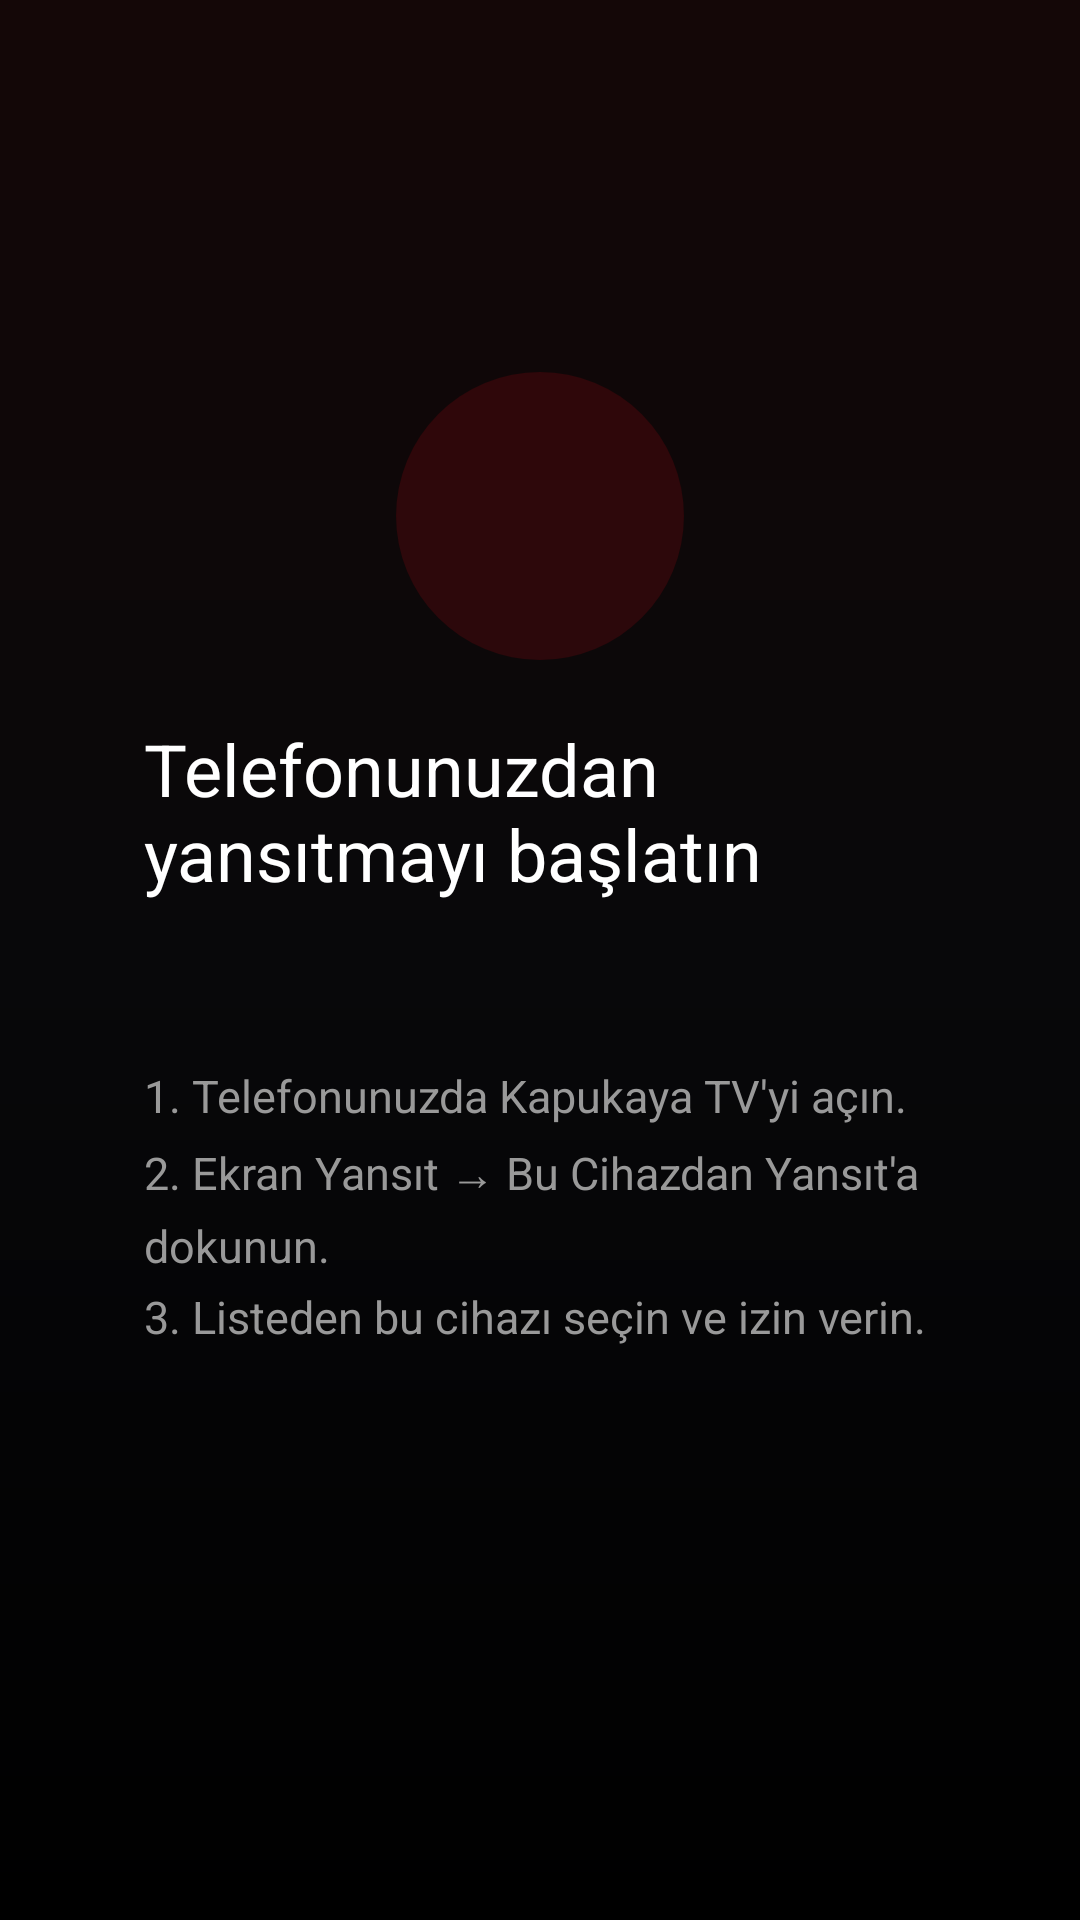

The Android layout XML behind this screen, and the referenced resources:
<!-- AndroidManifest.xml: activity theme Theme.KapukayaTv -->
<!-- res/layout/activity_mirror_receiver.xml -->
<?xml version="1.0" encoding="utf-8"?>
<FrameLayout xmlns:android="http://schemas.android.com/apk/res/android"
    xmlns:tools="http://schemas.android.com/tools"
    android:layout_width="match_parent"
    android:layout_height="match_parent"
    android:background="@color/black"
    android:keepScreenOn="true">

    
    <androidx.media3.ui.AspectRatioFrameLayout
        android:id="@+id/mirrorAspectFrame"
        android:layout_width="match_parent"
        android:layout_height="match_parent"
        android:layout_gravity="center">

        <SurfaceView
            android:id="@+id/mirrorSurface"
            android:layout_width="match_parent"
            android:layout_height="match_parent" />
    </androidx.media3.ui.AspectRatioFrameLayout>

    
    <LinearLayout
        android:id="@+id/mirrorWaitingPanel"
        android:layout_width="match_parent"
        android:layout_height="match_parent"
        android:background="@drawable/bg_splash_gradient"
        android:gravity="center"
        android:orientation="vertical"
        android:padding="48dp">

        <FrameLayout
            android:layout_width="96dp"
            android:layout_height="96dp"
            android:background="@drawable/bg_choice_icon">

            <ImageView
                android:layout_width="48dp"
                android:layout_height="48dp"
                android:layout_gravity="center"
                android:contentDescription="@null"
                android:src="@drawable/ic_cast" />
        </FrameLayout>

        <TextView
            android:layout_width="wrap_content"
            android:layout_height="wrap_content"
            android:layout_marginTop="20dp"
            android:fontFamily="sans-serif-bold"
            android:text="@string/mirror_waiting_title"
            android:textColor="@color/white"
            android:textSize="24sp" />

        <TextView
            android:id="@+id/tvMirrorDeviceName"
            android:layout_width="wrap_content"
            android:layout_height="wrap_content"
            android:layout_marginTop="10dp"
            android:fontFamily="sans-serif-medium"
            android:textColor="@color/accent_blue"
            android:textSize="18sp"
            tools:text="Bu TV: Salon TV" />

        <TextView
            android:layout_width="wrap_content"
            android:layout_height="wrap_content"
            android:layout_marginTop="20dp"
            android:fontFamily="sans-serif"
            android:gravity="start"
            android:lineSpacingExtra="6dp"
            android:text="@string/mirror_waiting_steps"
            android:textColor="@color/text_secondary"
            android:textSize="15sp" />

        <TextView
            android:id="@+id/tvMirrorAddress"
            android:layout_width="wrap_content"
            android:layout_height="wrap_content"
            android:layout_marginTop="18dp"
            android:fontFamily="monospace"
            android:textColor="@color/text_muted"
            android:textSize="13sp"
            tools:text="Elle bağlanmak için: 192.168.1.25" />

        <TextView
            android:id="@+id/tvMirrorStatus"
            android:layout_width="wrap_content"
            android:layout_height="wrap_content"
            android:layout_marginTop="12dp"
            android:fontFamily="sans-serif-medium"
            android:textColor="@color/accent_gold"
            android:textSize="14sp"
            tools:text="Bağlantı kesildi" />
    </LinearLayout>

    
    <TextView
        android:id="@+id/tvMirrorConnectedBadge"
        android:layout_width="wrap_content"
        android:layout_height="wrap_content"
        android:layout_gravity="top|end"
        android:layout_margin="28dp"
        android:background="@drawable/bg_osd_panel"
        android:fontFamily="sans-serif-medium"
        android:paddingStart="18dp"
        android:paddingTop="10dp"
        android:paddingEnd="18dp"
        android:paddingBottom="10dp"
        android:textColor="@color/white"
        android:textSize="14sp"
        android:visibility="gone"
        tools:text="📱 Pixel 8 yansıtıyor · Çıkmak için Geri"
        tools:visibility="visible" />
</FrameLayout>
<!-- resources referenced by this layout -->
<resources>
  <color name="accent_blue">#38BDF8</color>
  <color name="accent_gold">#FBBF24</color>
  <color name="black">#FF000000</color>
  <color name="text_muted">#666666</color>
  <color name="text_secondary">#999999</color>
  <color name="white">#FFFFFFFF</color>
  <!-- drawable bg_choice_icon (drawable) -->
  <?xml version="1.0" encoding="utf-8"?>
  <shape xmlns:android="http://schemas.android.com/apk/res/android"
      android:shape="oval">
      <solid android:color="#26E50914" />
  </shape>
  <!-- drawable bg_osd_panel (drawable) -->
  <?xml version="1.0" encoding="utf-8"?>
  <shape xmlns:android="http://schemas.android.com/apk/res/android"
      android:shape="rectangle">
      <solid android:color="@color/osd_background" />
      <corners android:radius="20dp" />
      <stroke android:width="1.5dp" android:color="@color/card_stroke_unfocused" />
  </shape>
  <!-- drawable bg_splash_gradient (drawable) -->
  <?xml version="1.0" encoding="utf-8"?>
  <shape xmlns:android="http://schemas.android.com/apk/res/android"
      android:shape="rectangle">
      <gradient
          android:angle="270"
          android:centerColor="#08080A"
          android:endColor="#000000"
          android:startColor="#140707"
          android:type="linear" />
  </shape>
  <string name="mirror_waiting_steps">1. Telefonunuzda Kapukaya TV\'yi açın.\n2. Ekran Yansıt → Bu Cihazdan Yansıt\'a dokunun.\n3. Listeden bu cihazı seçin ve izin verin.</string>
  <string name="mirror_waiting_title">Telefonunuzdan yansıtmayı başlatın</string>
  <style name="Theme.KapukayaTv" parent="Theme.MaterialComponents.NoActionBar">
          <item name="android:windowBackground">@color/bg_dark</item>
          <item name="android:colorBackground">@color/bg_dark</item>
          <item name="colorPrimary">@color/accent_red</item>
          <item name="colorSecondary">@color/accent_blue</item>
          <item name="android:textColorPrimary">@color/text_primary</item>
          <item name="android:textColorSecondary">@color/text_secondary</item>
          <item name="android:statusBarColor">@color/bg_dark</item>
          <item name="android:navigationBarColor">@color/bg_dark</item>
  
          
          <item name="alertDialogTheme">@style/DarkDialogTheme</item>
          <item name="materialAlertDialogTheme">@style/DarkDialogTheme</item>
          <item name="android:alertDialogTheme">@style/DarkDialogTheme</item>
      </style>
  <color name="osd_background">#E6000000</color>
  <color name="card_stroke_unfocused">#333333</color>
  <color name="bg_dark">#000000</color>
  <color name="accent_red">#E50914</color>
  <color name="text_primary">#FFFFFF</color>
  <style name="DarkDialogTheme" parent="Theme.MaterialComponents.Dialog.Alert">
          <item name="android:windowBackground">@color/bg_card</item>
          <item name="android:colorBackground">@color/bg_card</item>
          <item name="android:textColorPrimary">@color/white</item>
          <item name="android:textColorSecondary">@color/text_secondary</item>
          <item name="android:editTextColor">@color/white</item>
          <item name="android:textColorHint">@color/text_muted</item>
          <item name="colorAccent">@color/accent_red</item>
          <item name="colorPrimary">@color/accent_red</item>
          <item name="colorSurface">@color/bg_card</item>
          <item name="dialogCornerRadius">20dp</item>
      </style>
  <color name="bg_card">#141414</color>
</resources>
